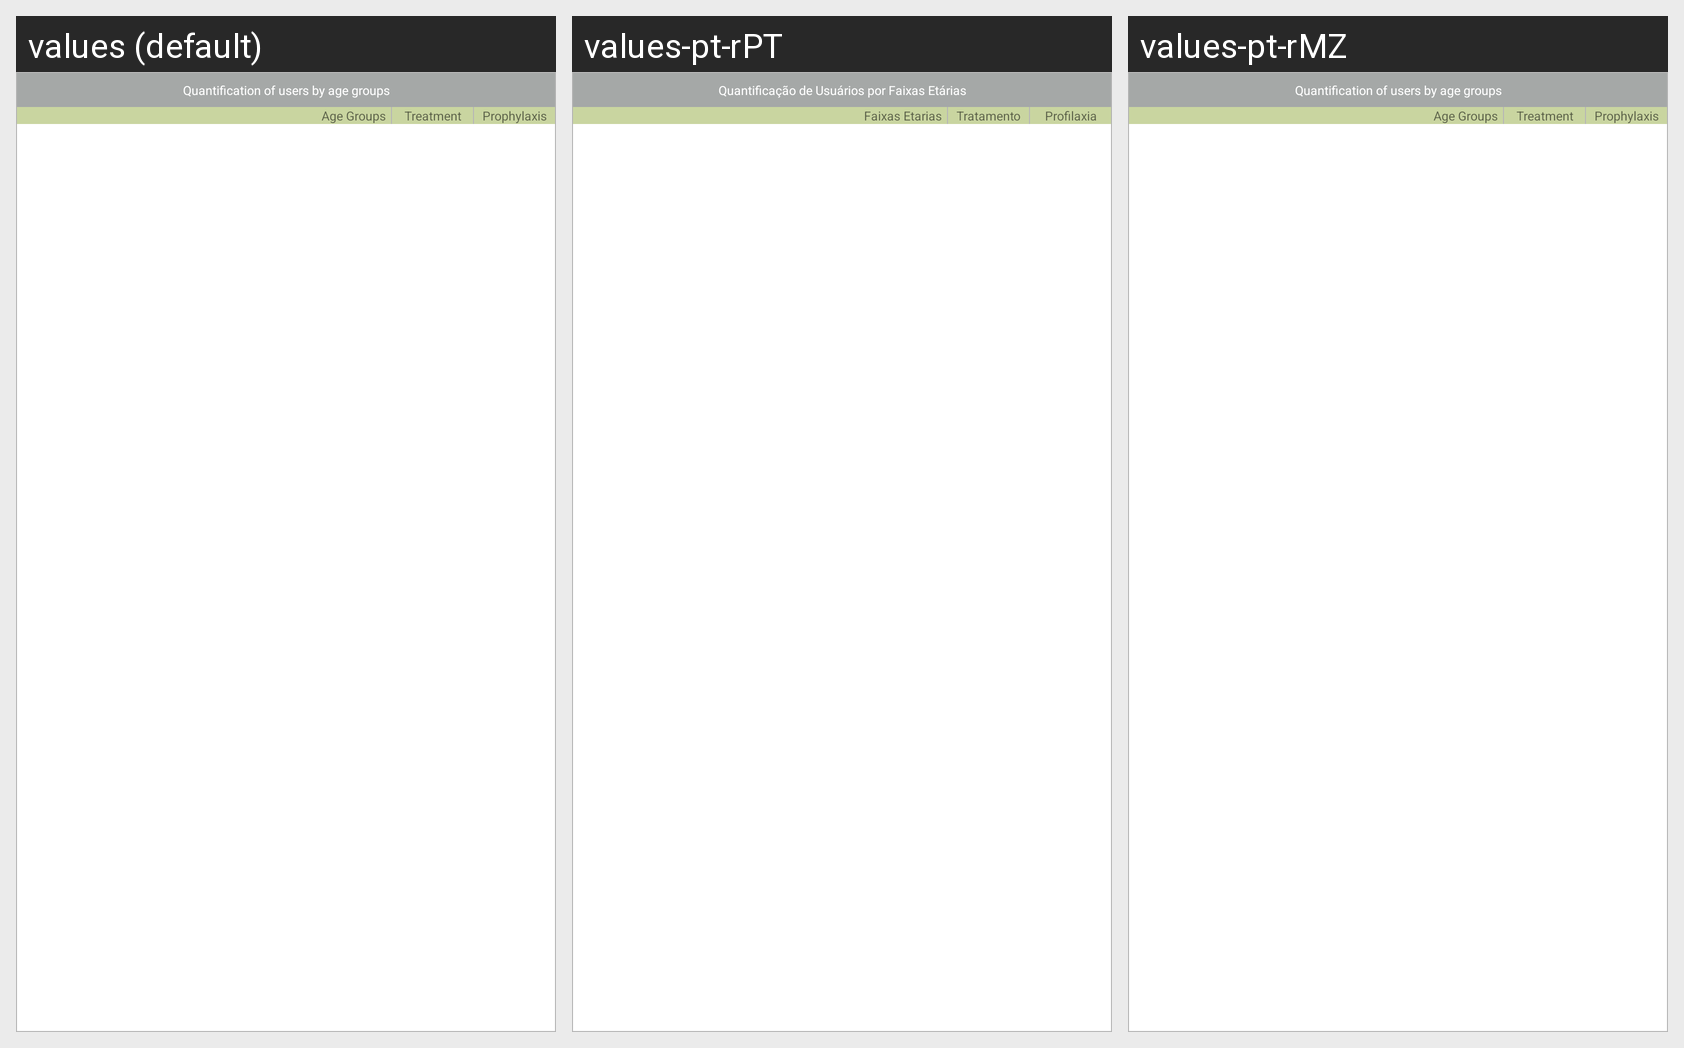

Locale-by-locale string values for the Android screen shown in this grid:
Android screen res/layout/layout_mmtb_requisition_user_quantification.xml rendered under 3 locales, left to right: values (default), values-pt-rPT, values-pt-rMZ. Device: Nexus 5 (rendered at 1080×1920; each locale shown at half size, 540×960, under a caption strip naming it); theme AppTheme.
Strings drawn on this screen, with the default value and each locale's value (text and hints the layout hard-codes, and strings that could not be matched under every locale, appear in the picture but are not listed):

mmtb_age_group_form_title
  values: Quantification of users by age groups
  values-pt-rPT: Quantificação de Usuários por Faixas Etárias
  values-pt-rMZ: Quantification of users by age groups  [not translated; the default value is used]

mmtb_three_line_1_title
  values: Age Groups
  values-pt-rPT: Faixas Etarias
  values-pt-rMZ: Age Groups  [not translated; the default value is used]

mmtb_three_line_2_title
  values: Treatment
  values-pt-rPT: Tratamento
  values-pt-rMZ: Treatment  [not translated; the default value is used]

mmtb_three_line_3_title
  values: Prophylaxis
  values-pt-rPT: Profilaxia
  values-pt-rMZ: Prophylaxis  [not translated; the default value is used]
